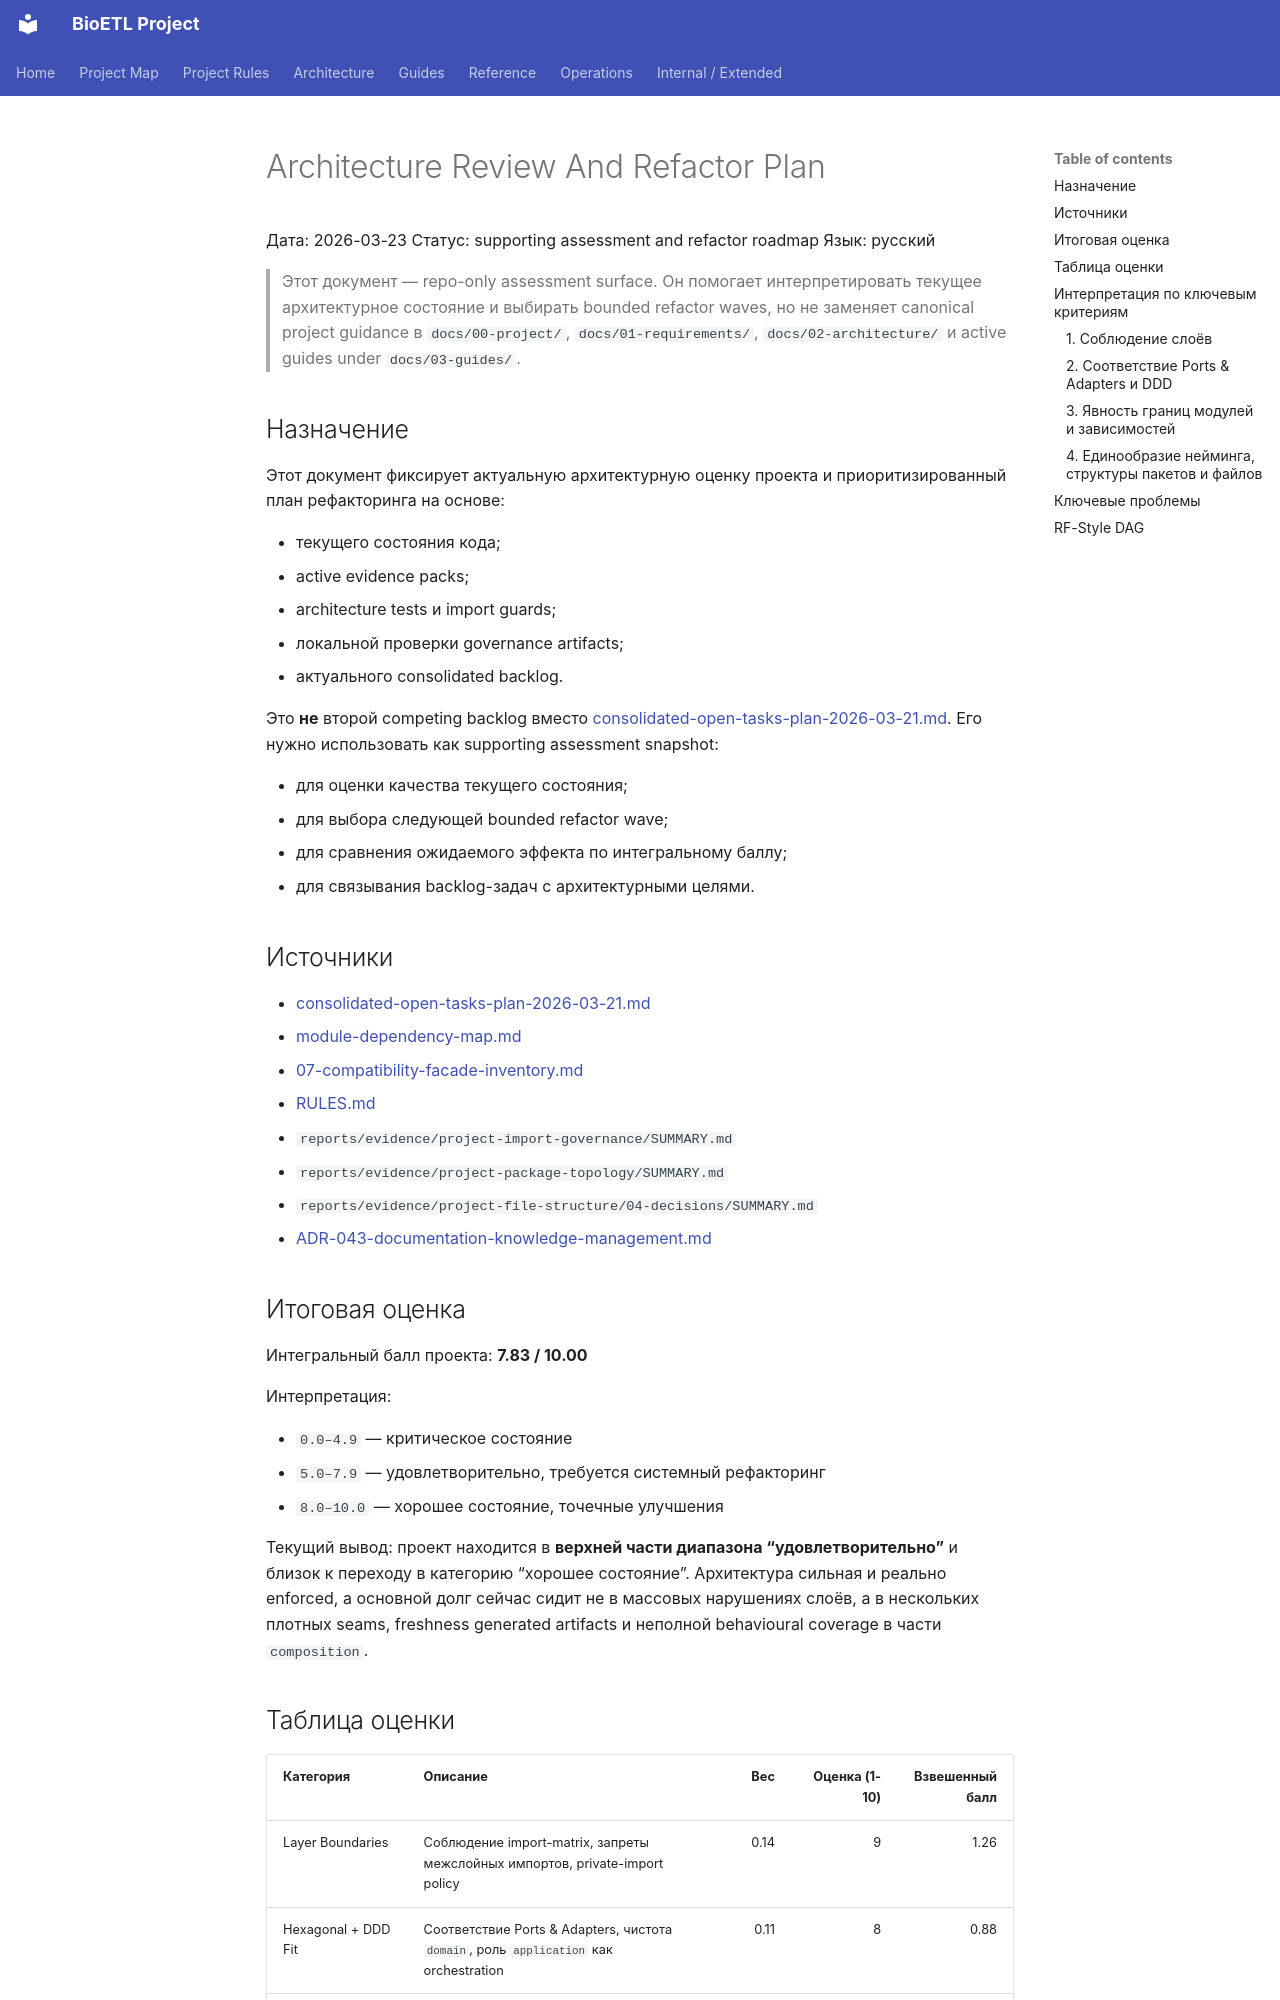

repository: SatoryKono/BioactivityDataAcquisition · page: 99-archive/plans/architecture-review-and-refactor-plan-2026-03-21/index.html · generator: mkdocs

# Architecture Review And Refactor Plan

Дата: 2026-03-23
Статус: supporting assessment and refactor roadmap
Язык: русский

> Этот документ — repo-only assessment surface. Он помогает
> интерпретировать текущее архитектурное состояние и выбирать bounded refactor
> waves, но не заменяет canonical project guidance в `docs/00-project/`,
> `docs/01-requirements/`, `docs/02-architecture/` и active guides under
> `docs/03-guides/`.

## Назначение

Этот документ фиксирует актуальную архитектурную оценку проекта и
приоритизированный план рефакторинга на основе:

- текущего состояния кода;
- active evidence packs;
- architecture tests и import guards;
- локальной проверки governance artifacts;
- актуального consolidated backlog.

Это **не** второй competing backlog вместо
[consolidated-open-tasks-plan-2026-03-21.md](../../plans/consolidated-open-tasks-plan-2026-03-21.md).
Его нужно использовать как supporting assessment snapshot:

- для оценки качества текущего состояния;
- для выбора следующей bounded refactor wave;
- для сравнения ожидаемого эффекта по интегральному баллу;
- для связывания backlog-задач с архитектурными целями.

## Источники

- [consolidated-open-tasks-plan-2026-03-21.md](../../plans/consolidated-open-tasks-plan-2026-03-21.md)
- [module-dependency-map.md](../../02-architecture/generated/module-dependency-map.md)
- [07-compatibility-facade-inventory.md](../../02-architecture/07-compatibility-facade-inventory.md)
- [RULES.md](../../00-project/RULES.md)
- `reports/evidence/project-import-governance/SUMMARY.md`
- `reports/evidence/project-package-topology/SUMMARY.md`
- `reports/evidence/project-file-structure/04-decisions/SUMMARY.md`
- [ADR-043-documentation-knowledge-management.md](../../02-architecture/decisions/ADR-043-documentation-knowledge-management.md)

## Итоговая оценка

Интегральный балл проекта: **7.83 / 10.00**

Интерпретация:

- `0.0–4.9` — критическое состояние
- `5.0–7.9` — удовлетворительно, требуется системный рефакторинг
- `8.0–10.0` — хорошее состояние, точечные улучшения

Текущий вывод: проект находится в **верхней части диапазона
“удовлетворительно”** и близок к переходу в категорию “хорошее состояние”.
Архитектура сильная и реально enforced, а основной долг сейчас сидит не в
массовых нарушениях слоёв, а в нескольких плотных seams, freshness generated
artifacts и неполной behavioural coverage в части `composition`.
